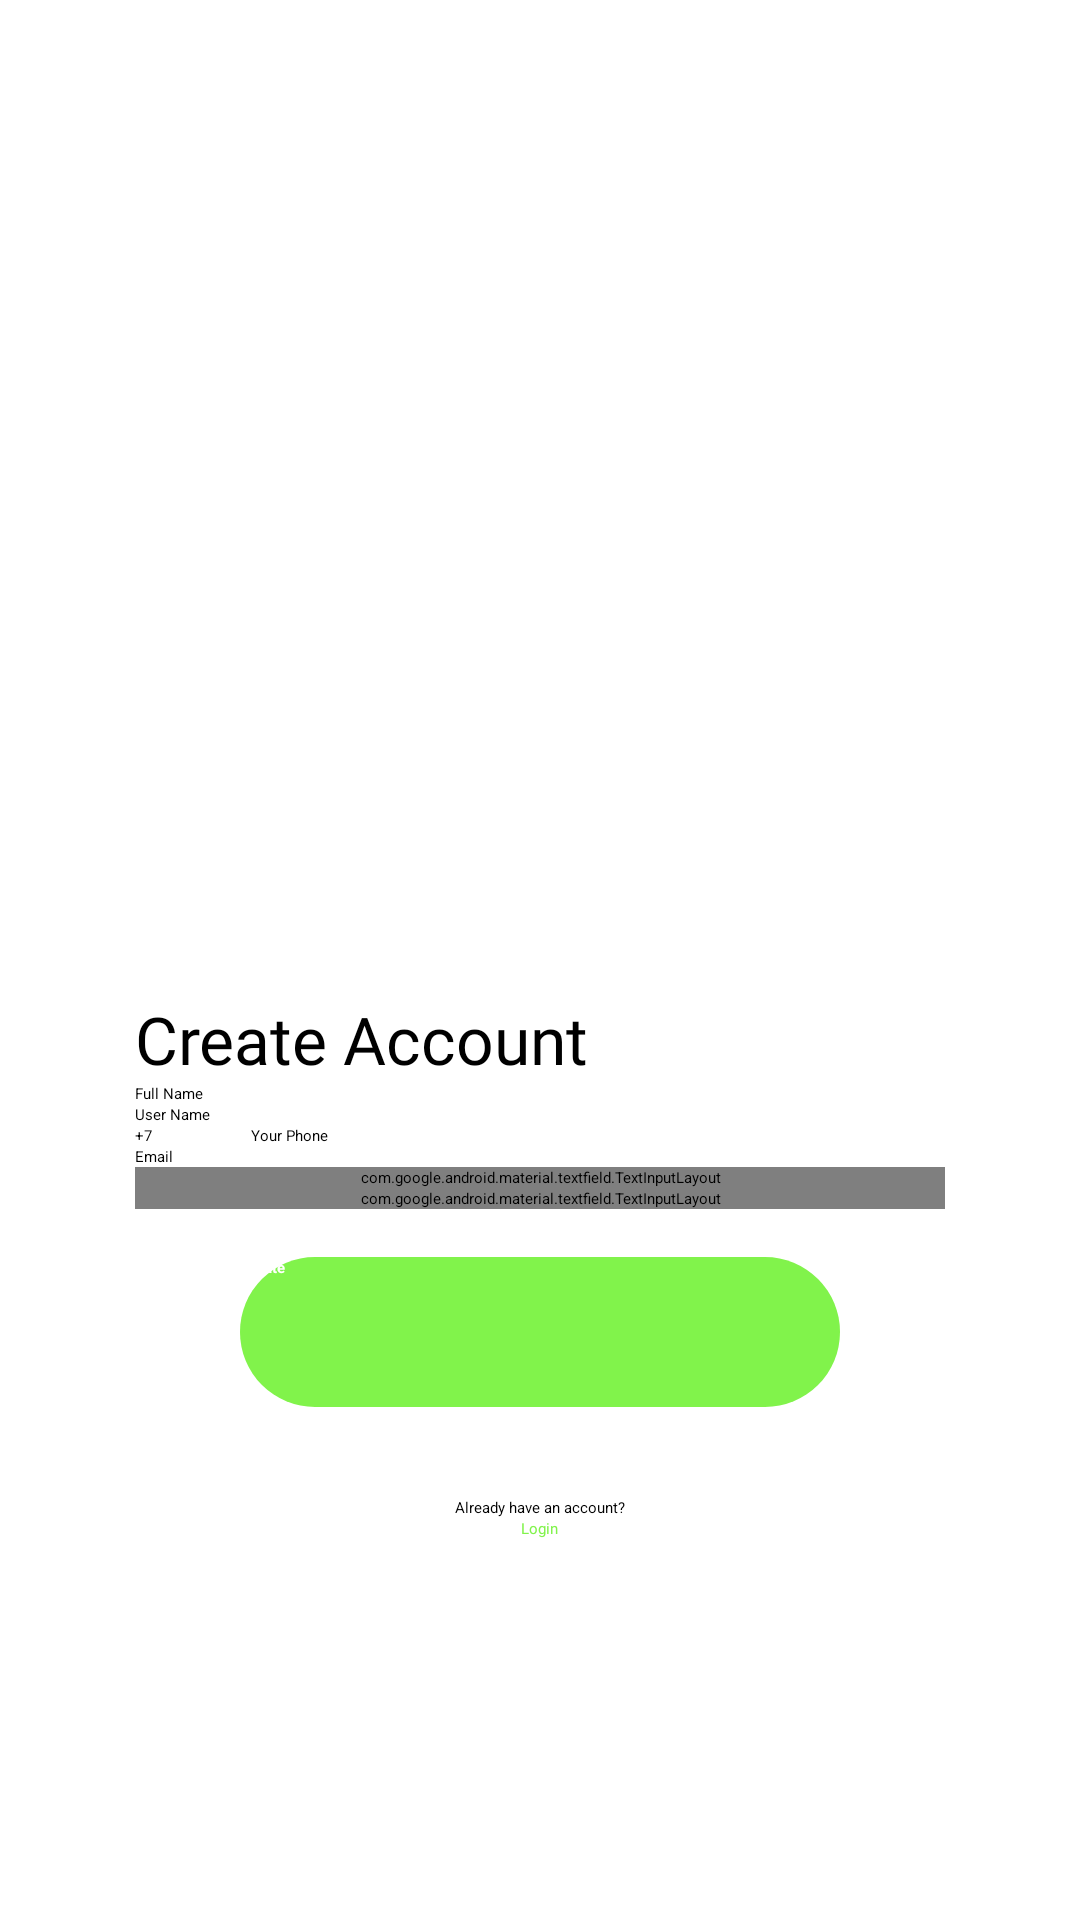

Here is an Android app screen rendered from its layout file. Give the layout XML and the strings, colors and styles it references.
<!-- AndroidManifest.xml: application theme Theme.Sportify -->
<!-- res/layout/fragment_registration.xml -->
<?xml version="1.0" encoding="utf-8"?>
<LinearLayout xmlns:android="http://schemas.android.com/apk/res/android"
    xmlns:app="http://schemas.android.com/apk/res-auto"
    xmlns:tools="http://schemas.android.com/tools"
    android:layout_width="match_parent"
    android:layout_height="match_parent"
    android:gravity="center"
    android:orientation="vertical"
    android:paddingHorizontal="45dp"
    tools:context=".presentation.RegistrationFragment">

    <ImageView
        android:id="@+id/imageView3"
        android:layout_width="323dp"
        android:layout_height="205dp"
        android:layout_gravity="center_horizontal"
        app:srcCompat="@drawable/image_registration_screen" />

    <TextView
        android:id="@+id/textView20"
        android:layout_width="match_parent"
        android:layout_height="wrap_content"
        android:fontFamily="@font/poppins_extrabold"
        android:text="Create Account"
        android:textSize="22dp" />


    <EditText
        android:id="@+id/full_name_tv"
        android:layout_width="match_parent"
        android:layout_height="wrap_content"
        android:ems="10"
        android:hint="Full Name"
        android:inputType="text" />

    <EditText
        android:id="@+id/user_name_tv"
        android:layout_width="match_parent"
        android:layout_height="wrap_content"
        android:ems="10"
        android:hint="User Name"
        android:inputType="text" />

    <LinearLayout
        android:layout_width="match_parent"
        android:layout_height="wrap_content"
        android:orientation="horizontal">

        <EditText
            android:id="@+id/editTextNumberPassword"
            android:layout_width="match_parent"
            android:layout_height="wrap_content"
            android:layout_weight="6"
            android:editable="false"
            android:text="+7"
            tools:text="+7" />

        <EditText
            android:id="@+id/phone_number"
            android:layout_width="match_parent"
            android:layout_height="wrap_content"
            android:layout_weight="1"
            android:hint="Your Phone"
            android:ems="10"
            android:inputType="phone" />
    </LinearLayout>

    <EditText
        android:id="@+id/emailEditText"
        android:layout_width="match_parent"
        android:layout_height="wrap_content"
        android:ems="10"
        android:hint="Email"
        android:inputType="textEmailAddress" />

    <com.google.android.material.textfield.TextInputLayout
        android:layout_width="match_parent"
        android:layout_height="wrap_content"
        app:endIconMode="password_toggle">

        <com.google.android.material.textfield.TextInputEditText
            android:id="@+id/passwordEditText"
            android:layout_width="match_parent"
            android:layout_height="wrap_content"
            android:ems="10"
            android:hint="Password"
            android:inputType="textPassword"/>

    </com.google.android.material.textfield.TextInputLayout>

    <com.google.android.material.textfield.TextInputLayout
        android:layout_width="match_parent"
        android:layout_height="wrap_content"
        app:endIconMode="password_toggle">

        <com.google.android.material.textfield.TextInputEditText
            android:id="@+id/confirm_password"
            android:layout_width="match_parent"
            android:layout_height="wrap_content"
            android:ems="10"
            android:hint="Confirm Password"
            android:inputType="textPassword"/>

    </com.google.android.material.textfield.TextInputLayout>

    <Button
        android:id="@+id/createButton"
        android:layout_width="200dp"
        android:layout_height="50dp"
        android:layout_marginTop="16dp"
        android:background="@drawable/button_background"
        android:text="Create"
        android:textColor="#FFFFFF"
        android:textStyle="bold"
        app:backgroundTint="@color/green1" />

    <TextView
        android:id="@+id/textView23"
        android:layout_width="wrap_content"
        android:layout_height="wrap_content"
        android:layout_marginTop="30dp"
        android:text="Already have an account?" />

    <TextView
        android:id="@+id/login_page_button"
        android:layout_width="wrap_content"
        android:layout_height="wrap_content"
        android:fontFamily="@font/poppins_extrabold"
        android:text="Login"
        android:textColor="@color/green1" />

</LinearLayout>
<!-- resources referenced by this layout -->
<resources>
  <color name="green1">#81F34B</color>
  <!-- drawable button_background (drawable) -->
  <shape xmlns:android="http://schemas.android.com/apk/res/android">
      <solid android:color="@color/green1" />
      <corners android:radius="50dp" />
  </shape>
  <!-- drawable image_registration_screen: png bitmap (drawable, 347946 bytes) -->
</resources>
